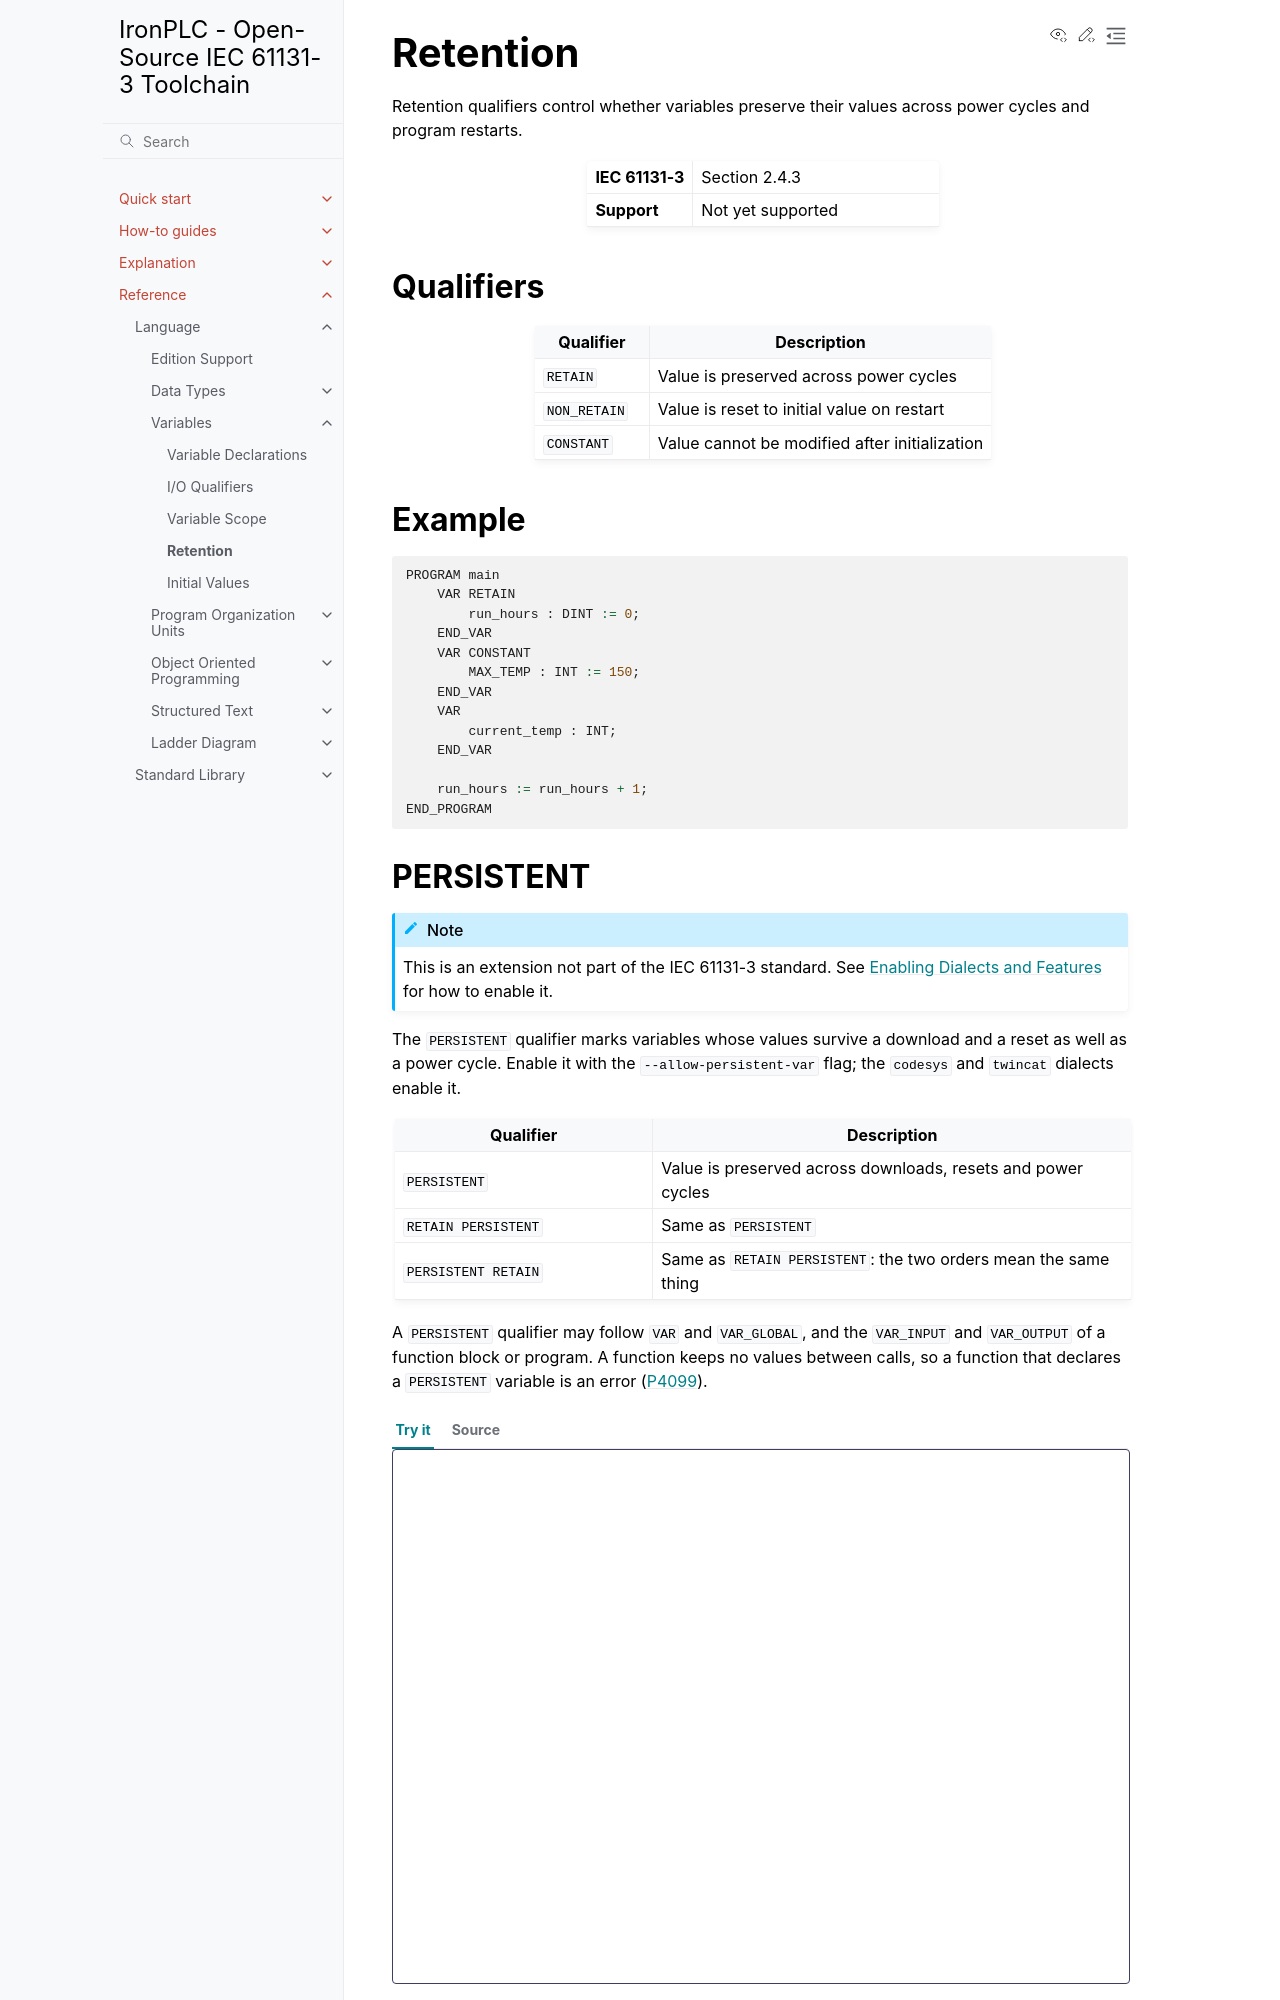

repository: ironplc/ironplc · page: reference/language/variables/retention.html · generator: sphinx

=========
Retention
=========

Retention qualifiers control whether variables preserve their values
across power cycles and program restarts.

.. list-table::
   :widths: 30 70

   * - **IEC 61131-3**
     - Section 2.4.3
   * - **Support**
     - Not yet supported

Qualifiers
----------

.. list-table::
   :header-rows: 1
   :widths: 25 75

   * - Qualifier
     - Description
   * - ``RETAIN``
     - Value is preserved across power cycles
   * - ``NON_RETAIN``
     - Value is reset to initial value on restart
   * - ``CONSTANT``
     - Value cannot be modified after initialization
